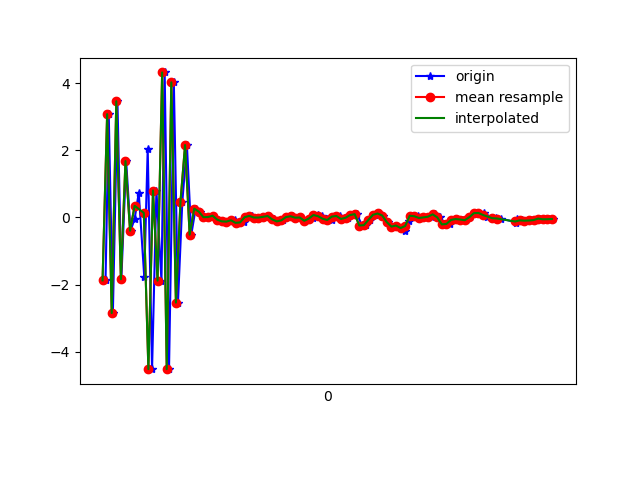

Source data for this figure (header and first rows):
1618191289253, 886952206268192, -1.8770475, -0.21751618, 8.361713
1618191289267, 886952225498962, 3.083, 0.09777, -6.94
1618191289285, 886952244729732, -2.852, -0.5447, 6.689
1618191289305, 886952263960502, 3.469, 0.1332, -6.462
1618191289322, 886952283191272, -1.844, -0.4733, 7.441
1618191289343, 886952302422042, 1.684, -0.1888, -7.903
1618191289362, 886952321652812, -0.395, -0.2893, 8.997
1618191289380, 886952340883582, -0.03971, -0.6318, -8.935
1618191289398, 886952360114352, 0.7367, 0.1733, 9.074
1618191289422, 886952379345122, -1.775, -1.046, -8.11
1618191289437, 886952398575892, 2.051, 0.3349, 7.245
1618191289456, 886952417806662, -4.527, -1.162, -4.245
1618191289475, 886952437037432, 0.805, 0.06439, 9.164
1618191289497, 886952456268202, -1.884, -0.9486, -8.094
1618191289511, 886952475498972, 4.329, 0.4487, 5.438
1618191289530, 886952494729742, -4.526, -1.14, -1.319
1618191289551, 886952513960512, 4.033, 0.117, -3.208
1618191289569, 886952533191282, -2.54, -0.6753, 6.953
1618191289588, 886952552422052, 0.4755, -0.5114, -8.529
1618191289608, 886952571652822, 2.161, 0.1605, -1.503
1618191289627, 886952590883592, -0.5137, -0.2248, -1.381
1618191289646, 886952610114362, 0.264, -0.2307, 0.5609
1618191289664, 886952629345132, 0.1758, -0.08539, 0.3357
1618191289684, 886952648575902, 0.00888, -0.01883, 0.1326
1618191289703, 886952667806672, 0.01319, -0.03309, 0.1872
1618191289722, 886952687037442, 0.05226, -0.03944, 0.2555
1618191289740, 886952706268212, -0.06423, -0.0216, 0.1302
1618191289760, 886952725498982, -0.1155, 0.01873, 0.03826
1618191289780, 886952744729752, -0.1359, -0.03367, 0.08209
1618191289798, 886952763960522, -0.1109, -0.02388, 0.1831
1618191289819, 886952783191292, -0.08261, 0.08697, 0.103
1618191289836, 886952802422062, -0.1595, 0.03473, 0.06447
1618191289856, 886952821652832, -0.1472, 0.05231, 0.01621
1618191289874, 886952840883602, 0.009819, -0.0247, -0.03778
1618191289894, 886952860114372, 0.04675, 0.03636, 0.2055
1618191289912, 886952879345142, -8.4114075E-4, 0.09978, 0.1019
1618191289932, 886952898575912, -0.002012, 0.1631, 0.04692
1618191289951, 886952917806682, 0.01865, 0.1345, 0.08981
1618191289968, 886952937037452, 0.04408, 0.1037, 0.1136
1618191289988, 886952956268222, -0.05718, 0.04573, 0.1429
1618191290008, 886952975498992, -0.1168, 0.1289, 0.08219
1618191290026, 886952994729762, -0.08566, 0.09306, 0.05638
1618191290046, 886953013960532, 0.01185, 0.09979, 0.1074
1618191290065, 886953033191302, 0.03667, 0.02544, 0.08317
1618191290084, 886953052422072, -0.005572, 0.006148, 0.1491
1618191290103, 886953071652842, -3.824234E-4, -0.01661, 0.06726
1618191290123, 886953090883612, -0.098, 0.05833, 0.09961
1618191290140, 886953110114382, -0.05259, 0.09901, 0.1651
1618191290159, 886953129345152, -0.0101, 0.07687, 0.1061
1618191290179, 886953148575922, 0.07305, 0.07647, 0.1052
1618191290198, 886953167806692, 0.03744, 0.07373, 0.05581
1618191290217, 886953187037462, -0.03742, 0.0643, 0.1058
1618191290239, 886953206268232, -0.0751, -0.004186, 0.134
1618191290255, 886953225499002, 0.02561, -0.06556, 0.1961
1618191290274, 886953244729772, 0.04524, 0.02355, 0.09492
1618191290293, 886953263960542, -0.04403, 0.05048, 0.06146
1618191290312, 886953283191312, -0.007967, 0.003026, 0.08006
1618191290331, 886953302422082, 0.0725, 0.05451, 0.1544
1618191290350, 886953321652852, 0.09928, 0.04964, 0.1629
1618191290372, 886953340883622, -0.2395, 0.1439, -0.0134
1618191290388, 886953360114392, -0.2286, 0.2041, -0.03289
... 42 more rows
